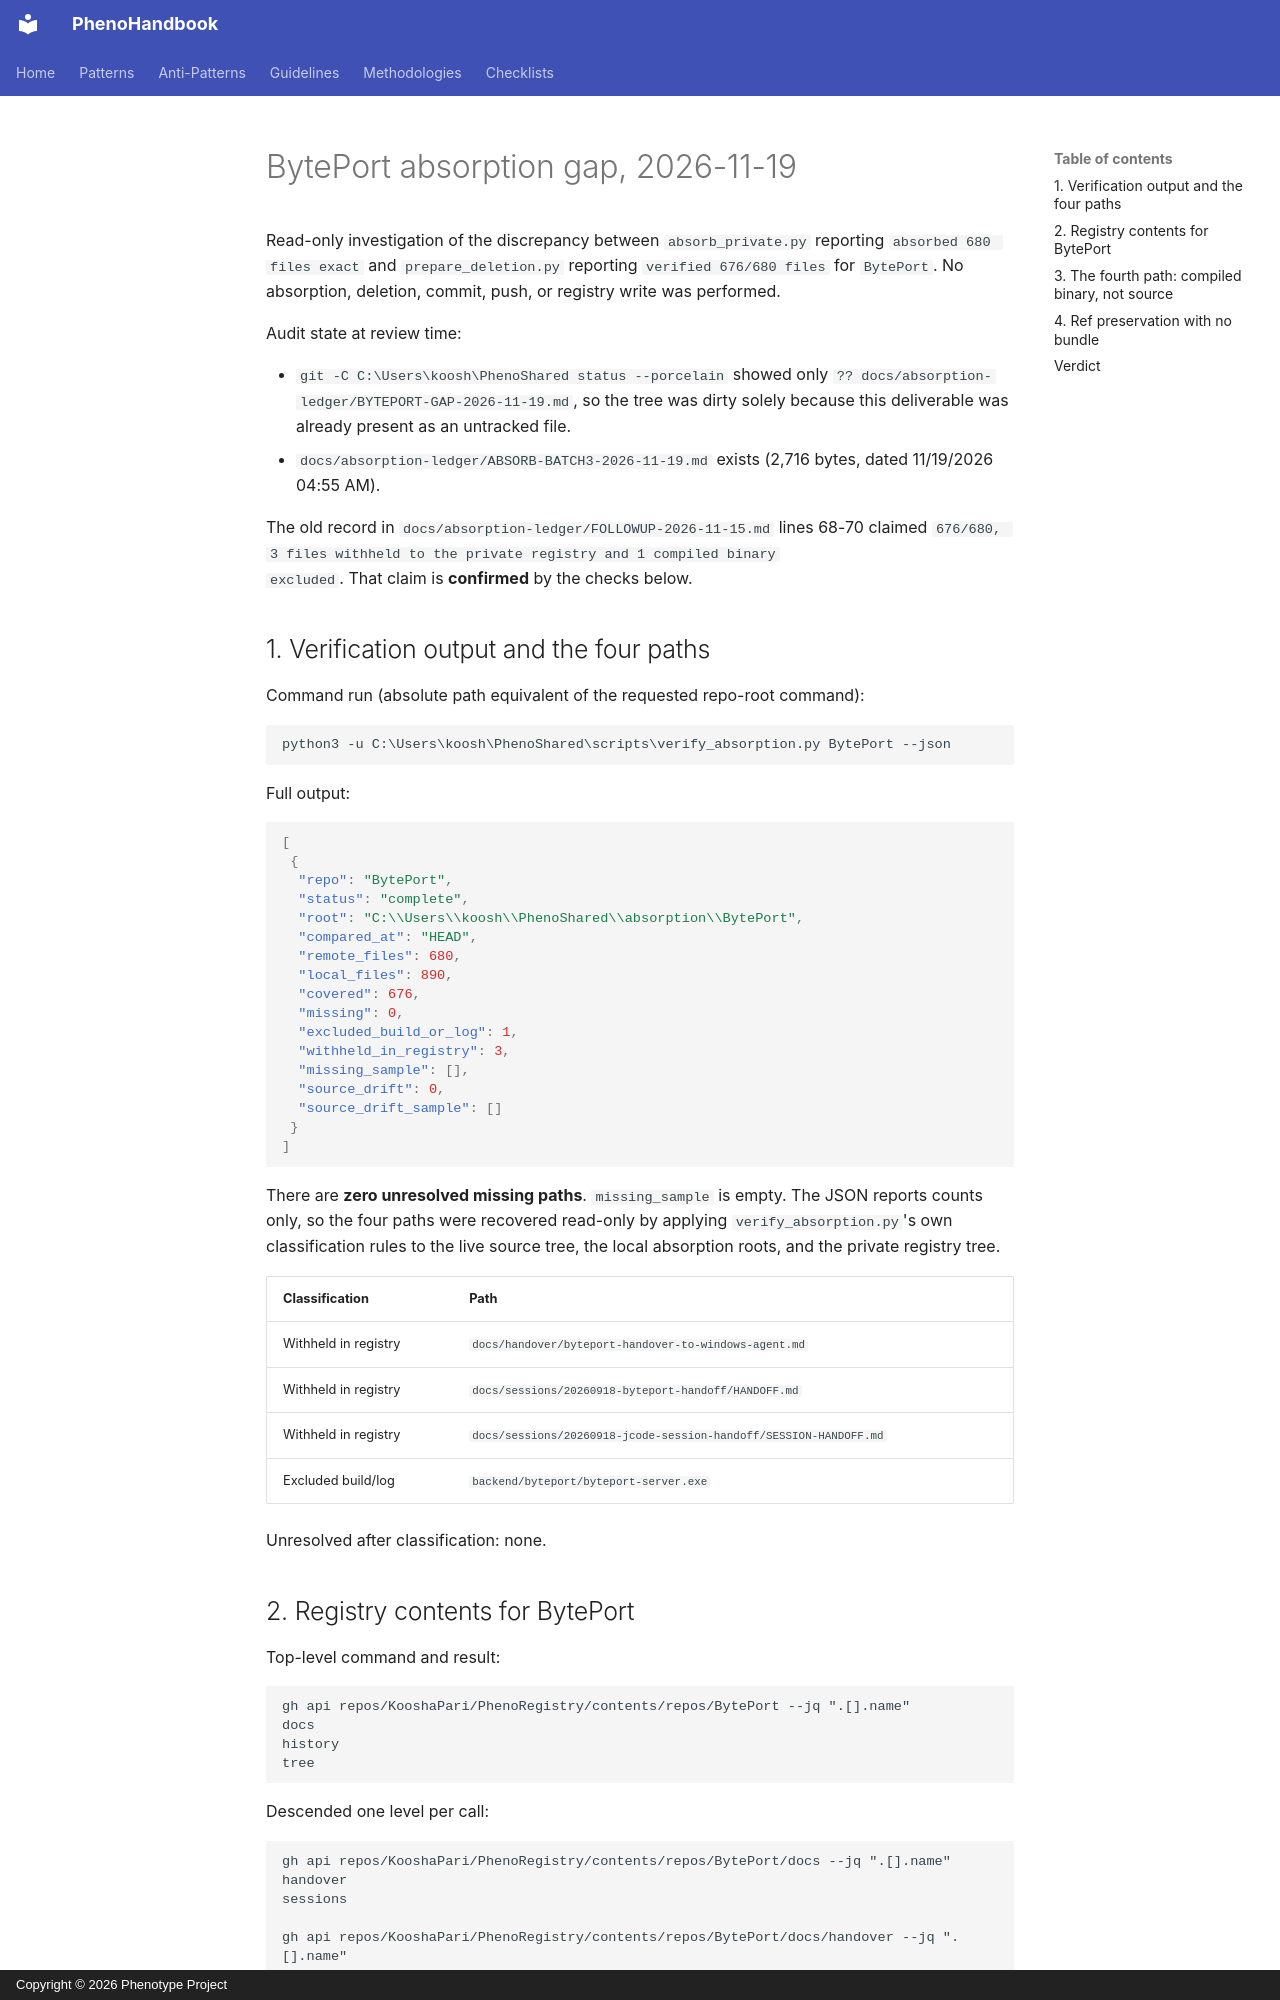

repository: KooshaPari/PhenoShared · page: absorption-ledger/BYTEPORT-GAP-2026-11-19/index.html · generator: mkdocs · copyright: Copyright © 2026 Phenotype Project

# BytePort absorption gap, 2026-11-19

Read-only investigation of the discrepancy between `absorb_private.py` reporting
`absorbed 680 files exact` and `prepare_deletion.py` reporting
`verified 676/680 files` for `BytePort`. No absorption, deletion, commit, push,
or registry write was performed.

Audit state at review time:

- `git -C C:\Users\koosh\PhenoShared status --porcelain` showed only
  `?? docs/absorption-ledger/BYTEPORT-GAP-2026-11-19.md`, so the tree was dirty
  solely because this deliverable was already present as an untracked file.
- `docs/absorption-ledger/ABSORB-BATCH3-2026-11-19.md` exists
  (2,716 bytes, dated 11/19/2026 04:55 AM).

The old record in `docs/absorption-ledger/FOLLOWUP-2026-11-15.md` lines 68-70
claimed `676/680, 3 files withheld to the private registry and 1 compiled binary
excluded`. That claim is **confirmed** by the checks below.

## 1. Verification output and the four paths

Command run (absolute path equivalent of the requested repo-root command):

```text
python3 -u C:\Users\koosh\PhenoShared\scripts\verify_absorption.py BytePort --json
```

Full output:

```json
[
 {
  "repo": "BytePort",
  "status": "complete",
  "root": "C:\\Users\\koosh\\PhenoShared\\absorption\\BytePort",
  "compared_at": "HEAD",
  "remote_files": 680,
  "local_files": 890,
  "covered": 676,
  "missing": 0,
  "excluded_build_or_log": 1,
  "withheld_in_registry": 3,
  "missing_sample": [],
  "source_drift": 0,
  "source_drift_sample": []
 }
]
```

There are **zero unresolved missing paths**. `missing_sample` is empty. The JSON
reports counts only, so the four paths were recovered read-only by applying
`verify_absorption.py`'s own classification rules to the live source tree, the
local absorption roots, and the private registry tree.

| Classification | Path |
| --- | --- |
| Withheld in registry | `docs/handover/byteport-handover-to-windows-agent.md` |
| Withheld in registry | `docs/sessions/20260918-byteport-handoff/HANDOFF.md` |
| Withheld in registry | `docs/sessions/20260918-jcode-session-handoff/SESSION-HANDOFF.md` |
| Excluded build/log | `backend/byteport/byteport-server.exe` |

Unresolved after classification: none.
